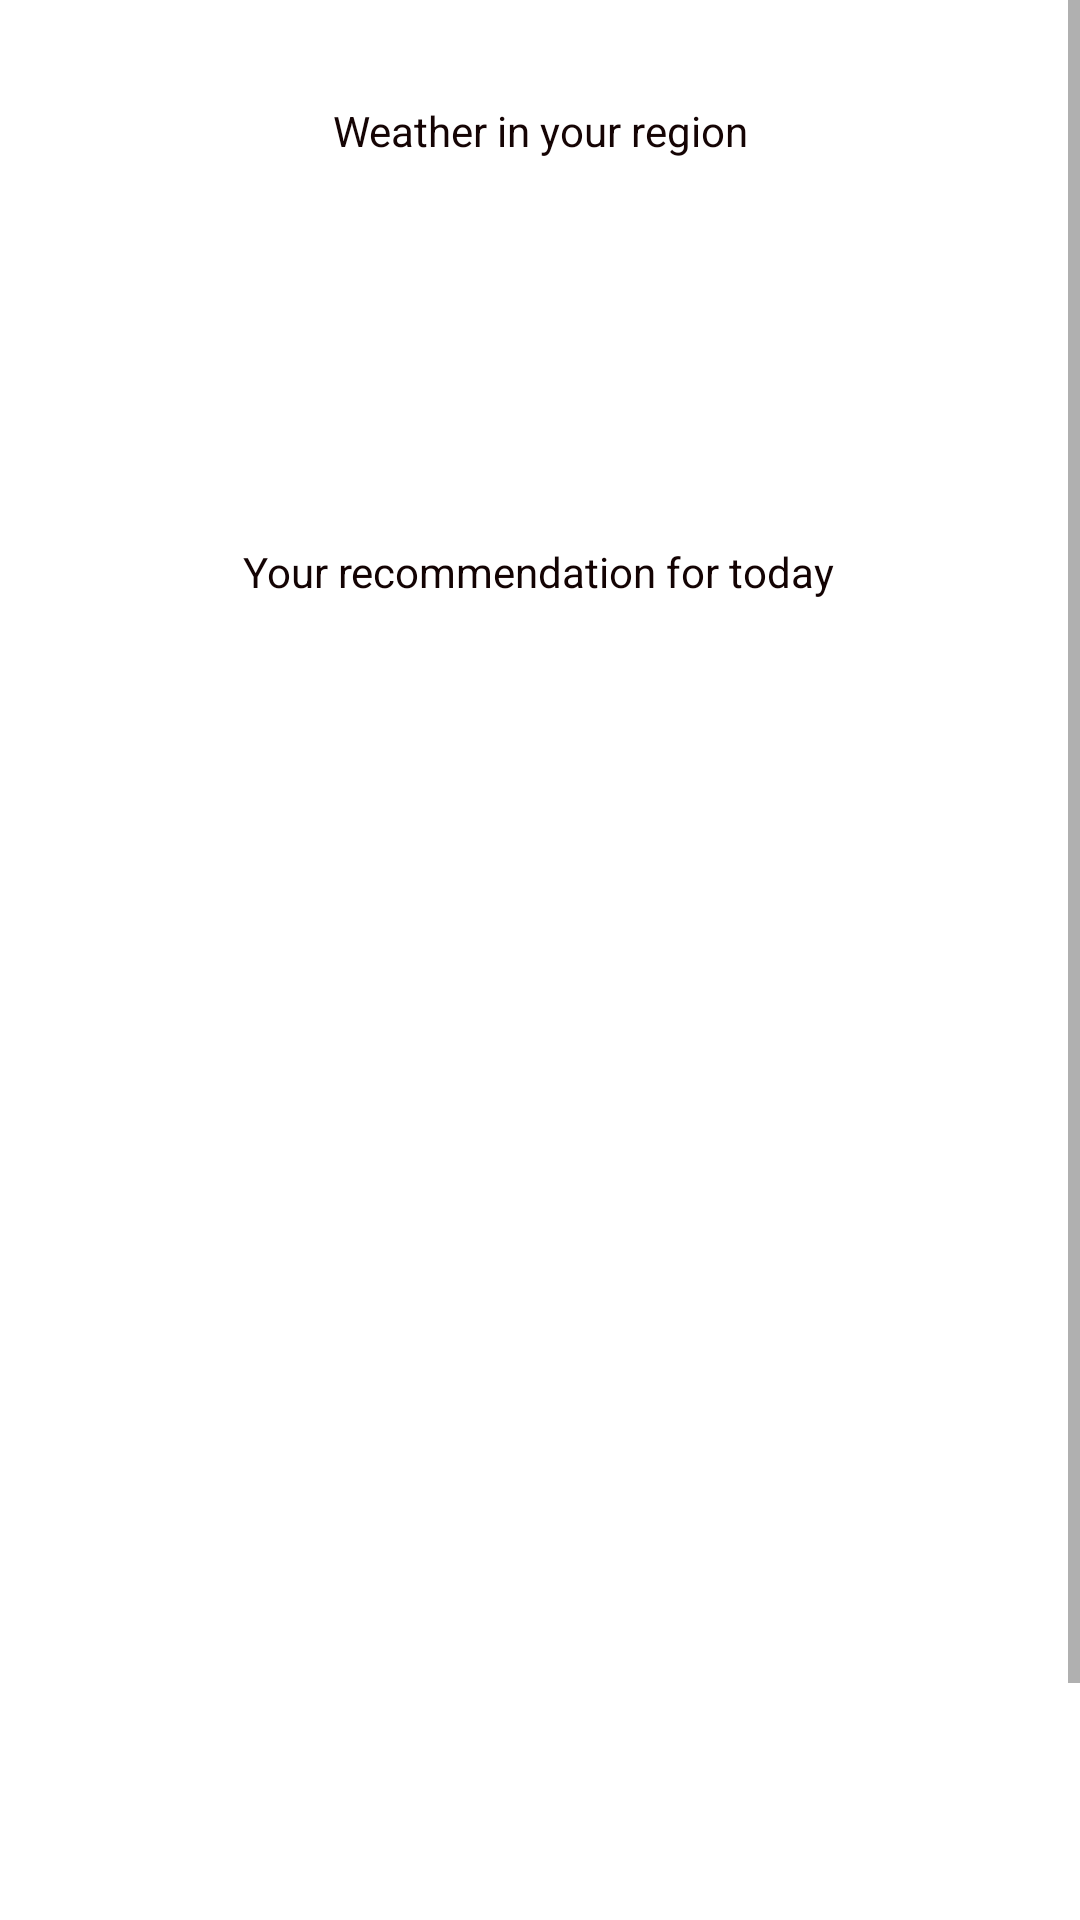

Here is an Android app screen rendered from its layout file. Give the layout XML and the strings, colors and styles it references.
<!-- AndroidManifest.xml: application theme Theme.WeatherGuide -->
<!-- res/layout/fragment_recommendations.xml -->
<?xml version="1.0" encoding="utf-8"?>
<ScrollView xmlns:android="http://schemas.android.com/apk/res/android"
    xmlns:app="http://schemas.android.com/apk/res-auto"
    xmlns:tools="http://schemas.android.com/tools"
    android:layout_width="match_parent"
    android:layout_height="match_parent"
    tools:context=".AuthenticatedActivity">

    <androidx.constraintlayout.widget.ConstraintLayout
        android:layout_width="match_parent"
        android:layout_height="wrap_content"
        tools:context=".AuthenticatedActivity">

        <TextView
            android:id="@+id/text_recommendation_humidity"
            android:layout_width="250dp"
            android:layout_height="wrap_content"
            android:layout_marginStart="22dp"
            android:layout_marginTop="5dp"
            android:layout_marginEnd="130dp"
            android:layout_marginBottom="54dp"
            android:textColor="#6CF30B"
            app:layout_constraintBottom_toTopOf="@+id/text_recommendation_firstclothing"
            app:layout_constraintEnd_toEndOf="parent"
            app:layout_constraintStart_toStartOf="parent"
            app:layout_constraintTop_toBottomOf="@+id/text_recommendation_windspeed" />

        <ImageView
            android:id="@+id/image_recommendation_thirdclothing"
            android:layout_width="201dp"
            android:layout_height="192dp"
            android:layout_marginStart="106dp"
            android:layout_marginEnd="104dp"
            android:adjustViewBounds="true"
            android:scaleType="fitXY"
            app:layout_constraintBottom_toBottomOf="parent"
            app:layout_constraintEnd_toEndOf="parent"
            app:layout_constraintStart_toStartOf="parent"
            app:layout_constraintTop_toBottomOf="@+id/image_recommendation_secondclothing"
            tools:srcCompat="@tools:sample/avatars" />

        <ImageView
            android:id="@+id/image_recommendation_secondclothing"
            android:layout_width="201dp"
            android:layout_height="192dp"
            android:layout_marginTop="28dp"
            android:layout_marginEnd="2dp"
            android:adjustViewBounds="true"
            android:scaleType="fitXY"
            app:layout_constraintBottom_toTopOf="@+id/image_recommendation_thirdclothing"
            app:layout_constraintEnd_toEndOf="parent"
            app:layout_constraintStart_toEndOf="@+id/image_recommendation_firstclothing"
            app:layout_constraintTop_toBottomOf="@+id/text_recommendation_today"
            tools:srcCompat="@tools:sample/avatars" />

        <ImageView
            android:id="@+id/image_recommendation_firstclothing"
            android:layout_width="201dp"
            android:layout_height="192dp"
            android:layout_marginStart="7dp"
            android:layout_marginTop="12dp"
            android:adjustViewBounds="true"
            android:scaleType="fitXY"
            app:layout_constraintBottom_toTopOf="@+id/image_recommendation_thirdclothing"
            app:layout_constraintEnd_toStartOf="@+id/image_recommendation_secondclothing"
            app:layout_constraintStart_toStartOf="parent"
            app:layout_constraintTop_toBottomOf="@+id/text_recommendation_thirdclothing"
            tools:srcCompat="@tools:sample/avatars" />

        <TextView
            android:id="@+id/text_recommendation_weather"
            android:layout_width="wrap_content"
            android:layout_height="wrap_content"
            android:layout_marginStart="135dp"
            android:layout_marginTop="34dp"
            android:layout_marginEnd="135dp"
            android:layout_marginBottom="127dp"
            android:text="Weather in your region"
            android:textColor="#150404"
            app:layout_constraintBottom_toTopOf="@+id/text_recommendation_today"
            app:layout_constraintEnd_toEndOf="parent"
            app:layout_constraintStart_toStartOf="parent"
            app:layout_constraintTop_toTopOf="parent" />

        <TextView
            android:id="@+id/text_recommendation_today"
            android:layout_width="wrap_content"
            android:layout_height="wrap_content"
            android:layout_marginStart="106dp"
            android:layout_marginTop="1dp"
            android:layout_marginEnd="107dp"
            android:layout_marginBottom="118dp"
            android:text="Your recommendation for today"
            android:textColor="#130303"
            app:layout_constraintBottom_toTopOf="@+id/image_recommendation_secondclothing"
            app:layout_constraintEnd_toEndOf="parent"
            app:layout_constraintStart_toStartOf="parent"
            app:layout_constraintTop_toBottomOf="@+id/text_recommendation_weather" />

        <TextView
            android:id="@+id/text_recommendation_temperature"
            android:layout_width="250dp"
            android:layout_height="wrap_content"
            android:layout_marginStart="22dp"
            android:layout_marginTop="83dp"
            android:layout_marginEnd="130dp"
            android:layout_marginBottom="10dp"
            android:textColor="#96EC0F"
            app:layout_constraintBottom_toTopOf="@+id/text_recommendation_windspeed"
            app:layout_constraintEnd_toEndOf="parent"
            app:layout_constraintStart_toStartOf="parent"
            app:layout_constraintTop_toTopOf="parent" />

        <TextView
            android:id="@+id/text_recommendation_windspeed"
            android:layout_width="250dp"
            android:layout_height="wrap_content"
            android:layout_marginStart="22dp"
            android:layout_marginTop="10dp"
            android:layout_marginEnd="130dp"
            android:layout_marginBottom="10dp"
            android:textColor="#86EF0E"
            app:layout_constraintBottom_toTopOf="@+id/text_recommendation_humidity"
            app:layout_constraintEnd_toEndOf="parent"
            app:layout_constraintStart_toStartOf="parent"
            app:layout_constraintTop_toBottomOf="@+id/text_recommendation_temperature" />

        <TextView
            android:id="@+id/text_recommendation_firstclothing"
            android:layout_width="250dp"
            android:layout_height="wrap_content"
            android:layout_marginStart="24dp"
            android:layout_marginTop="1dp"
            android:layout_marginEnd="130dp"
            android:layout_marginBottom="11dp"
            android:textColor="#170404"
            app:layout_constraintBottom_toTopOf="@+id/text_recommendation_secondclothing"
            app:layout_constraintEnd_toEndOf="parent"
            app:layout_constraintStart_toStartOf="parent"
            app:layout_constraintTop_toBottomOf="@+id/text_recommendation_humidity" />

        <TextView
            android:id="@+id/text_recommendation_secondclothing"
            android:layout_width="250dp"
            android:layout_height="wrap_content"
            android:layout_marginStart="26dp"
            android:layout_marginTop="1dp"
            android:layout_marginEnd="130dp"
            android:layout_marginBottom="13dp"
            android:textColor="#0B0303"
            app:layout_constraintBottom_toTopOf="@+id/text_recommendation_thirdclothing"
            app:layout_constraintEnd_toEndOf="parent"
            app:layout_constraintStart_toStartOf="parent"
            app:layout_constraintTop_toBottomOf="@+id/text_recommendation_firstclothing" />

        <TextView
            android:id="@+id/text_recommendation_thirdclothing"
            android:layout_width="250dp"
            android:layout_height="wrap_content"
            android:layout_marginStart="26dp"
            android:layout_marginTop="1dp"
            android:layout_marginEnd="130dp"
            android:layout_marginBottom="21dp"
            android:textColor="#120303"
            app:layout_constraintBottom_toTopOf="@+id/image_recommendation_firstclothing"
            app:layout_constraintEnd_toEndOf="parent"
            app:layout_constraintStart_toStartOf="parent"
            app:layout_constraintTop_toBottomOf="@+id/text_recommendation_secondclothing" />

    </androidx.constraintlayout.widget.ConstraintLayout>
</ScrollView>
<!-- resources referenced by this layout -->
<resources>
  <style name="Theme.WeatherGuide" parent="Theme.MaterialComponents.DayNight.DarkActionBar">
          
          <item name="colorPrimary">@color/purple_500</item>
          <item name="colorPrimaryVariant">@color/purple_700</item>
          <item name="colorOnPrimary">@color/white</item>
          
          <item name="colorSecondary">@color/teal_200</item>
          <item name="colorSecondaryVariant">@color/teal_700</item>
          <item name="colorOnSecondary">@color/black</item>
          
          <item name="android:statusBarColor" tools:targetApi="l">?attr/colorPrimaryVariant</item>
          
      </style>
  <!-- not gathered from this repository: default colours our renderer supplied (Android Studio template values) -->
  <color name="purple_500">#FF6200EE</color>
  <color name="purple_700">#FF3700B3</color>
  <color name="teal_200">#FF03DAC5</color>
  <color name="teal_700">#FF018786</color>
  <color name="black">#FF000000</color>
  <color name="white">#FFFFFFFF</color>
</resources>
